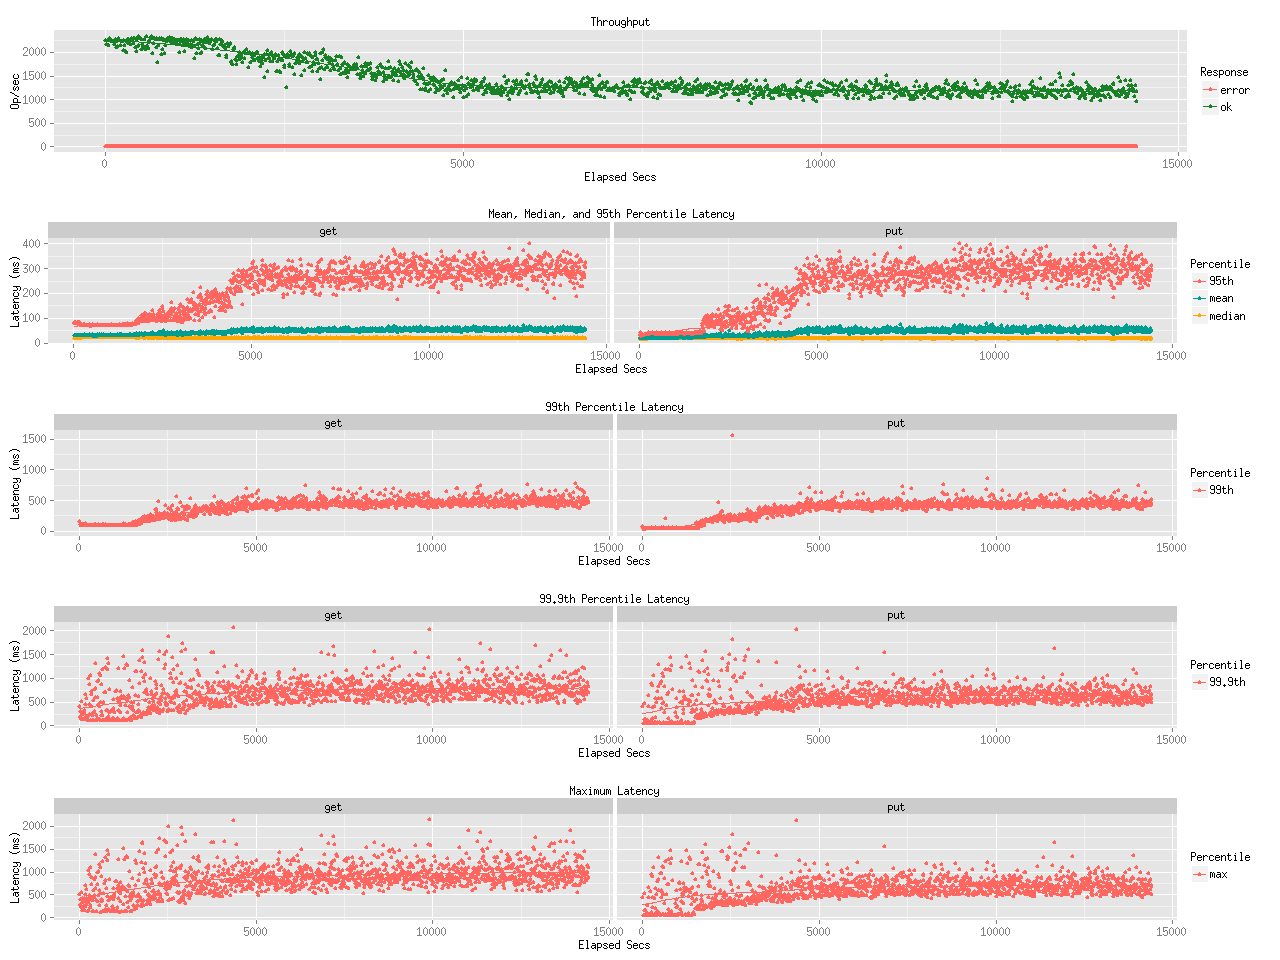

Data behind this chart, as committed beside it:
elapsed, window, total, successful, failed
10, 10, 22443, 22443, 0
20, 10, 21725, 21725, 0
30, 10, 22554, 22554, 0
40.01, 10, 22510, 22510, 0
50, 9.996, 21556, 21556, 0
60, 10, 22934, 22934, 0
70, 9.999, 22463, 22463, 0
80, 10, 22465, 22465, 0
90, 9.999, 22315, 22315, 0
100, 10.01, 22358, 22358, 0
110, 9.994, 22337, 22337, 0
120, 10, 22214, 22214, 0
130, 10, 21639, 21639, 0
140, 10, 22667, 22667, 0
150, 10, 22212, 22212, 0
160, 9.999, 21005, 21005, 0
170, 10.01, 21367, 21367, 0
180, 9.997, 22742, 22742, 0
190, 10, 22848, 22848, 0
200, 9.997, 22598, 22598, 0
210, 10, 21398, 21398, 0
220, 9.999, 22311, 22311, 0
230, 10, 22424, 22424, 0
240, 9.999, 22228, 22228, 0
250, 10, 20372, 20372, 0
260, 9.998, 22629, 22629, 0
270, 9.999, 21535, 21535, 0
280, 10, 20273, 20273, 0
290, 10, 22221, 22221, 0
300, 9.997, 20050, 20050, 0
310, 10, 22688, 22688, 0
320, 10, 22717, 22717, 0
330, 9.997, 21792, 21792, 0
340, 10, 21995, 21995, 0
350, 9.997, 21628, 21628, 0
360, 10, 23039, 23038, 1
370, 9.998, 22510, 22510, 0
380, 10, 22528, 22528, 0
390, 9.997, 22940, 22940, 0
400, 10, 21933, 21933, 0
410, 10, 22885, 22885, 0
420, 9.996, 21103, 21103, 0
430, 10, 22763, 22763, 0
440, 9.999, 20132, 20132, 0
450, 10, 21317, 21317, 0
460, 10, 21519, 21519, 0
470, 10, 23310, 23310, 0
480, 9.999, 23054, 23053, 1
490, 9.997, 22911, 22911, 0
500, 10, 22808, 22808, 0
510, 9.999, 20595, 20595, 0
520, 9.999, 21618, 21618, 0
530, 9.999, 20764, 20764, 0
540, 10, 21248, 21248, 0
550, 9.999, 22785, 22785, 0
560, 10, 20717, 20717, 0
570, 9.998, 23445, 23445, 0
580, 10, 21240, 21240, 0
590, 9.997, 21286, 21286, 0
600, 9.999, 22033, 22033, 0
... 1,381 more rows
